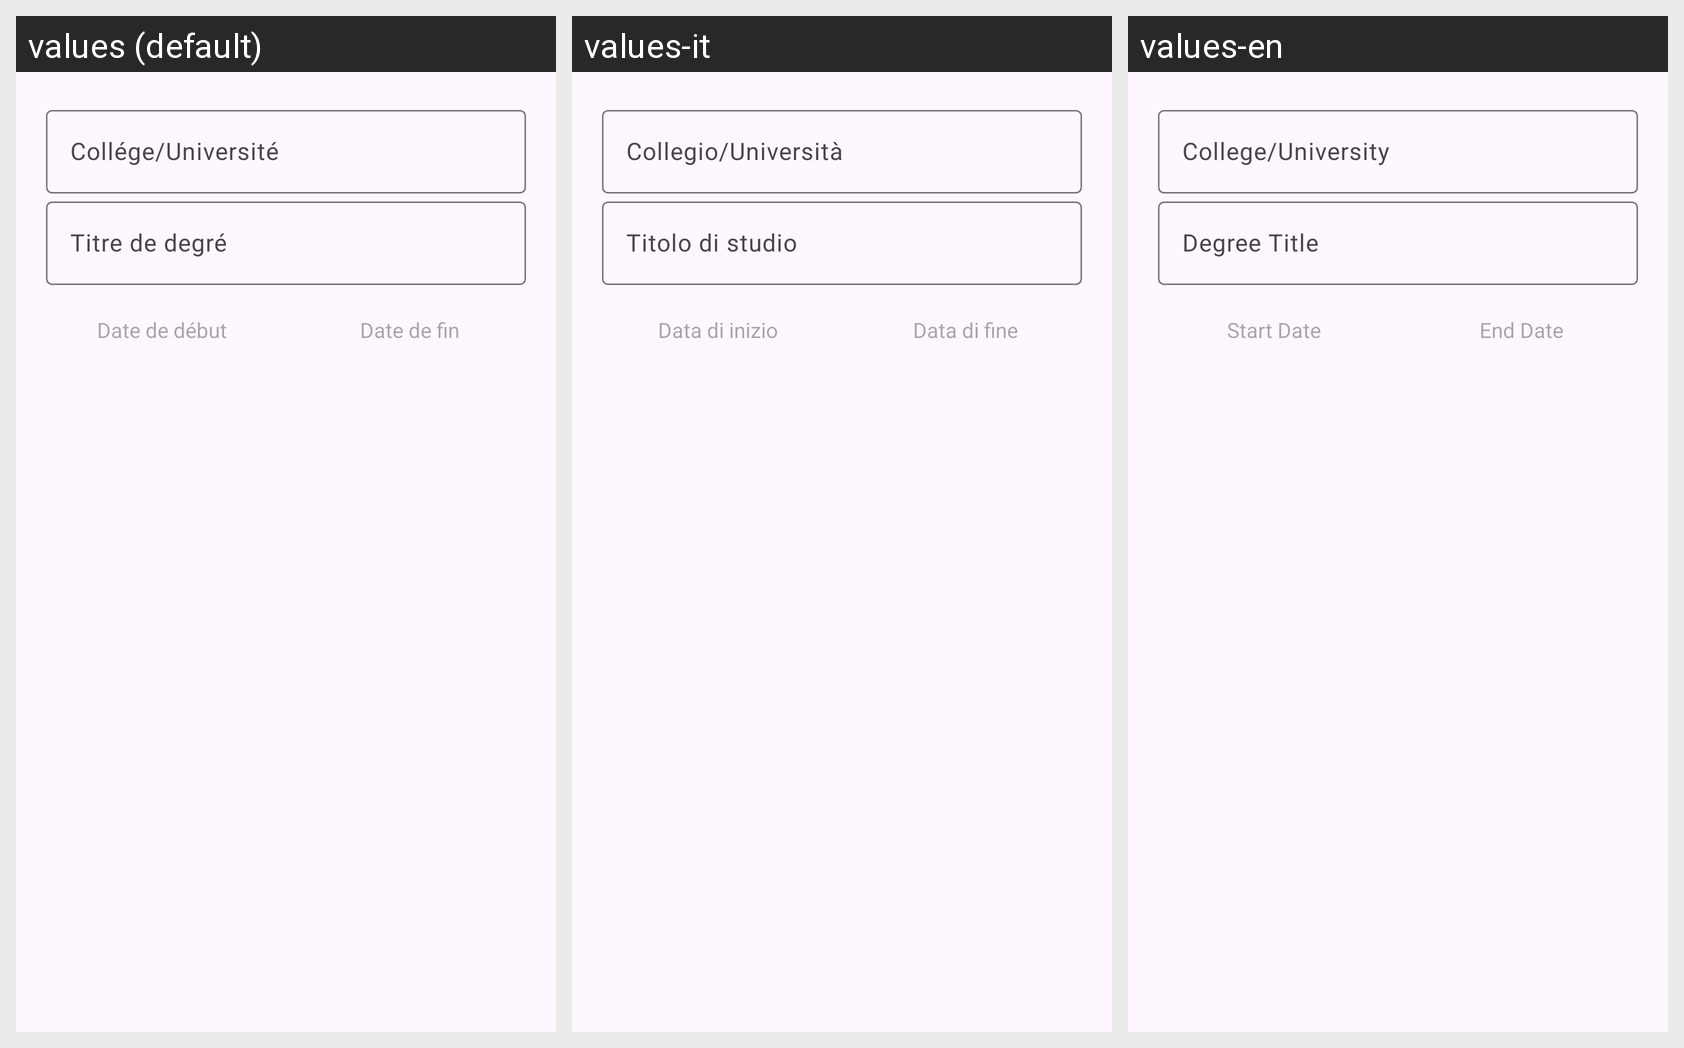

The Android screen above is rendered under several locales of the same app. Produce the string resources it draws, with the default and per-locale values.
Android screen res/layout/activity_for_education.xml rendered under 3 locales, left to right: values (default), values-it, values-en. Device: Nexus 5 (rendered at 1080×1920; each locale shown at half size, 540×960, under a caption strip naming it); theme Theme.App_creat_profesionell_cv.
Other locales in the repository, not shown: values-de, values-fr, values-ru.
Strings drawn on this screen, with the default value and each locale's value (text and hints the layout hard-codes, and strings that could not be matched under every locale, appear in the picture but are not listed):

date_de_d_but
  values: Date de début
  values-it: Data di inizio
  values-en: Start Date

date_de_fin
  values: Date de fin
  values-it: Data di fine
  values-en: End Date
